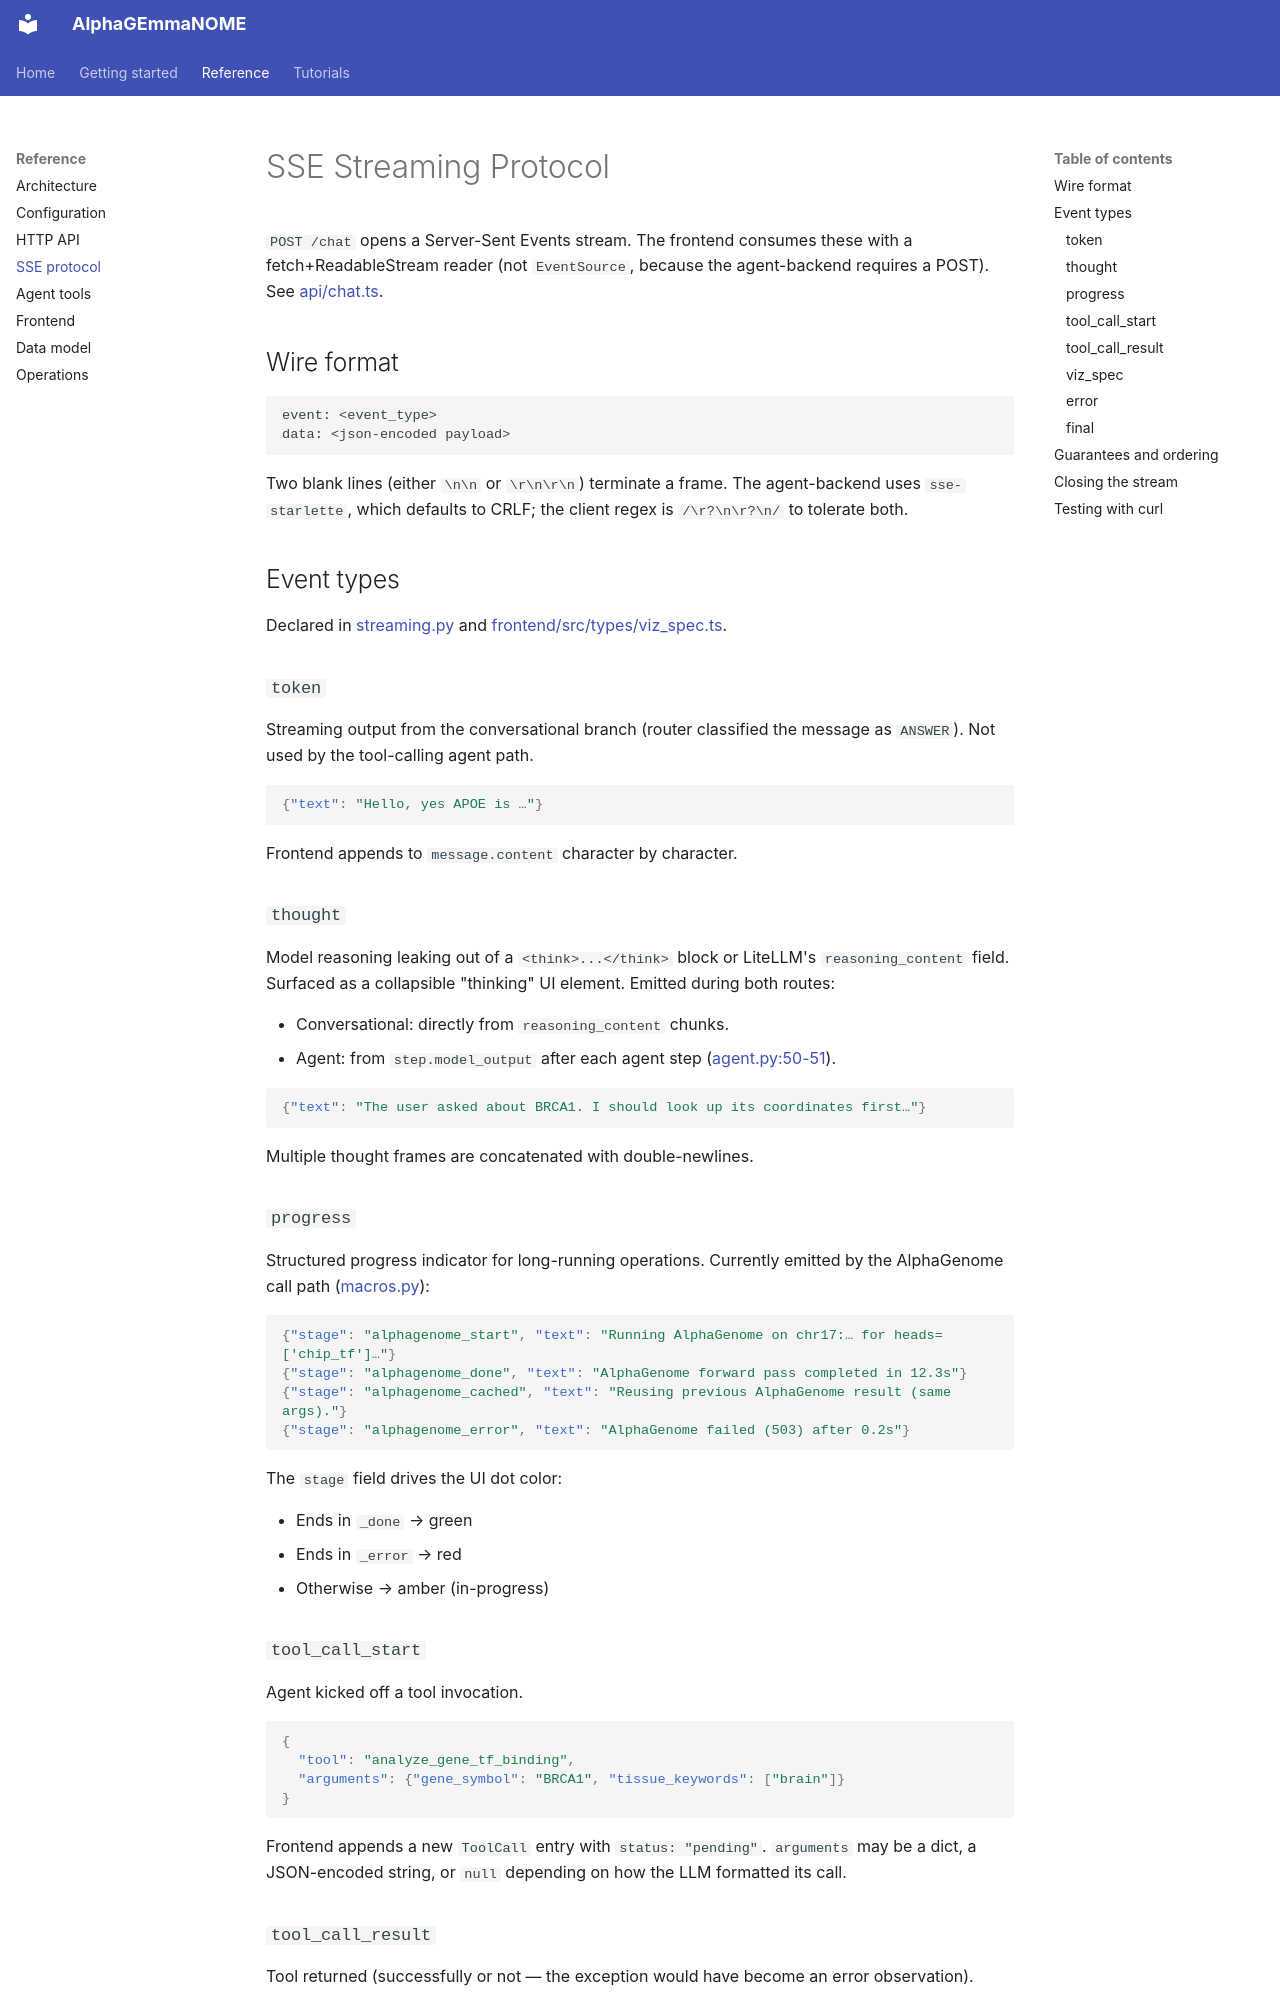

repository: adamcatto/AlphaGEmmaNOME · page: sse-protocol.html · generator: mkdocs

# SSE Streaming Protocol

`POST /chat` opens a Server-Sent Events stream. The frontend consumes these with a fetch+ReadableStream reader (not `EventSource`, because the agent-backend requires a POST). See [api/chat.ts](../frontend/src/api/chat.ts).

## Wire format

```
event: <event_type>
data: <json-encoded payload>

```

Two blank lines (either `\n\n` or `\r\n\r\n`) terminate a frame. The agent-backend uses `sse-starlette`, which defaults to CRLF; the client regex is `/\r?\n\r?\n/` to tolerate both.

## Event types

Declared in [streaming.py](../services/agent_backend/streaming.py) and [frontend/src/types/viz_spec.ts](../frontend/src/types/viz_spec.ts).

### `token`

Streaming output from the conversational branch (router classified the message as `ANSWER`). Not used by the tool-calling agent path.

```json
{"text": "Hello, yes APOE is …"}
```

Frontend appends to `message.content` character by character.

### `thought`

Model reasoning leaking out of a `<think>...</think>` block or LiteLLM's `reasoning_content` field. Surfaced as a collapsible "thinking" UI element. Emitted during both routes:

- Conversational: directly from `reasoning_content` chunks.
- Agent: from `step.model_output` after each agent step ([agent.py:50-51](../services/agent_backend/agent.py#L50-L51)).

```json
{"text": "The user asked about BRCA1. I should look up its coordinates first…"}
```

Multiple thought frames are concatenated with double-newlines.

### `progress`

Structured progress indicator for long-running operations. Currently emitted by the AlphaGenome call path ([macros.py](../services/agent_backend/tools/macros.py)):

```json
{"stage": "alphagenome_start", "text": "Running AlphaGenome on chr17:… for heads=['chip_tf']…"}
{"stage": "alphagenome_done", "text": "AlphaGenome forward pass completed in 12.3s"}
{"stage": "alphagenome_cached", "text": "Reusing previous AlphaGenome result (same args)."}
{"stage": "alphagenome_error", "text": "AlphaGenome failed (503) after 0.2s"}
```

The `stage` field drives the UI dot color:

- Ends in `_done` → green
- Ends in `_error` → red
- Otherwise → amber (in-progress)

### `tool_call_start`

Agent kicked off a tool invocation.

```json
{
  "tool": "analyze_gene_tf_binding",
  "arguments": {"gene_symbol": "BRCA1", "tissue_keywords": ["brain"]}
}
```

Frontend appends a new `ToolCall` entry with `status: "pending"`. `arguments` may be a dict, a JSON-encoded string, or `null` depending on how the LLM formatted its call.

### `tool_call_result`

Tool returned (successfully or not — the exception would have become an error observation).

```json
{"observation": "{'gene': {...}, 'top_tracks': [...]}"}
```

The observation is the string-coerced return value of the tool, truncated to 4000 characters. Frontend updates the latest `ToolCall` to `status: "done"` with `observation` attached.
